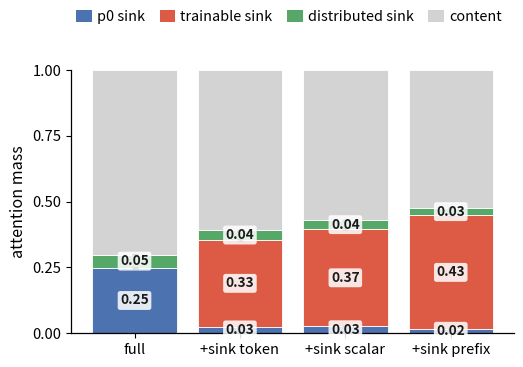

Write Python code to recreate this figure. (Note: this script raises an exception after producing the figure.)
#!/usr/bin/env python3
"""Finding-2 figure: trainable sinks absorb the parking demand (fig-3 stacked style).

Bars: full causal / +sink token / +sink scalar / +sink prefix (BPE toy, W=128, C=256,
within max context, all-heads means, n=32 segments; adecomp_5151160.log).
Stacked classes: p0 sink + separator sink + trainable sink + content (sum to 1).
"""
import numpy as np
import matplotlib
matplotlib.use("Agg")
import matplotlib.pyplot as plt
from matplotlib.patches import Patch

OUT = "/Users/zizhaohu/Desktop/projects/context-is-the-new-weight/paper/attention-sink/figures/sink_absorb.png"

# (p0, p0sem, reg, regsem, sep, sepsem)
ROWS = [("full",         0.2491, 0.0032, 0.0000, 0.0000, 0.0498, 0.0017),
        ("+sink token",  0.0255, 0.0004, 0.3283, 0.0040, 0.0387, 0.0016),
        ("+sink scalar", 0.0268, 0.0005, 0.3679, 0.0042, 0.0359, 0.0013),
        ("+sink prefix", 0.0152, 0.0003, 0.4322, 0.0038, 0.0294, 0.0013)]

C_P0, C_REG, C_SEP, C_CT = "#4C72B0", "#DD5B45", "#55A868", "#D3D3D3"
plt.rcParams.update({"font.size": 12, "axes.linewidth": 0.9})
fig, ax = plt.subplots(figsize=(5.4, 3.65))

x = np.arange(len(ROWS))
labs = [r[0] for r in ROWS]
p0 = np.array([r[1] for r in ROWS]); p0s = np.array([r[2] for r in ROWS])
rg = np.array([r[3] for r in ROWS]); rgs = np.array([r[4] for r in ROWS])
sp = np.array([r[5] for r in ROWS]); sps = np.array([r[6] for r in ROWS])
ct = 1.0 - p0 - rg - sp
w = 0.80
ax.bar(x, p0, w, color=C_P0, edgecolor="white", linewidth=0.6)
ax.bar(x, rg, w, bottom=p0, color=C_REG, edgecolor="white", linewidth=0.6)
ax.bar(x, sp, w, bottom=p0 + rg, color=C_SEP, edgecolor="white", linewidth=0.6)
ax.bar(x, ct, w, bottom=p0 + rg + sp, color=C_CT, edgecolor="white", linewidth=0.6)
edges = np.stack([p0, p0 + rg, p0 + rg + sp], axis=1)
sv = np.stack([p0s, rgs, sps], axis=1)
for j in range(3):
    ax.errorbar(x, edges[:, j], yerr=sv[:, j], fmt="none", ecolor="0.15",
                elinewidth=0.9, capsize=2.0, capthick=0.9, zorder=5)
for xx, a_, b_, c_ in zip(x, p0, rg, sp):
    for yy, v in ((a_ / 2, a_), (a_ + b_ / 2, b_), (a_ + b_ + c_ / 2, c_)):
        if v >= 0.01:
            ax.text(xx, yy, "%.2f" % v, ha="center", va="center", fontsize=9.8,
                    color="0.1", fontweight="bold", zorder=7,
                    bbox=dict(boxstyle="round,pad=0.18", fc="white", ec="none", alpha=0.85))
ax.set_ylim(0, 1); ax.set_xticks(x)
ax.set_xticklabels(labs, fontsize=11.2)
ax.set_xlim(-0.60, len(ROWS) - 0.40)
ax.set_yticks(np.arange(0, 1.01, 0.25)); ax.tick_params(length=3.5, labelsize=10.6)
ax.spines["top"].set_visible(False); ax.spines["right"].set_visible(False)
ax.set_ylabel("attention mass", fontsize=11.6)

plt.tight_layout(rect=(0, 0, 1, 0.90))
fig.legend(handles=[Patch(facecolor=C_P0, label="p0 sink"),
                    Patch(facecolor=C_REG, label="trainable sink"),
                    Patch(facecolor=C_SEP, label="distributed sink"),
                    Patch(facecolor=C_CT, label="content")],
           loc="upper center", bbox_to_anchor=(0.55, 1.0), bbox_transform=fig.transFigure,
           ncol=4, frameon=False, fontsize=10.4, handlelength=1.1, handleheight=0.9,
           columnspacing=1.0, handletextpad=0.35, borderpad=0.0, borderaxespad=0.0)
plt.savefig(OUT, dpi=300, bbox_inches="tight")
print("wrote", OUT)
